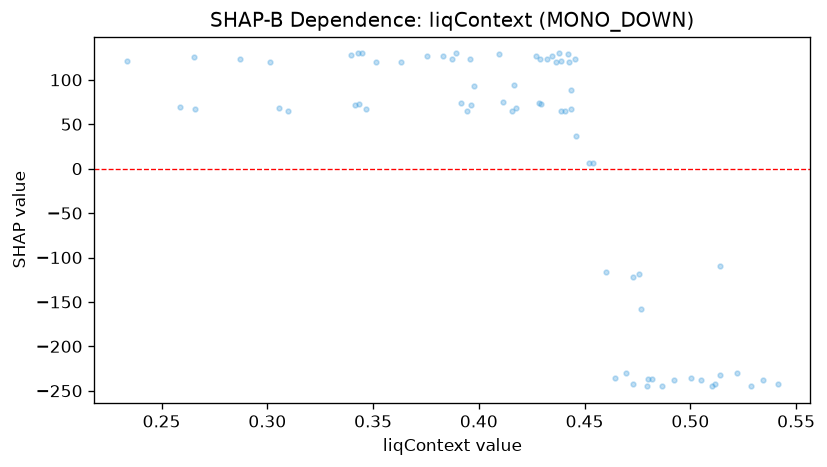

Source data for this figure (header and first rows):
feature_value, shap_value
0.3394, 127.4
0.473, -242.4
0.4174, 68.62
0.3416, 71.85
0.4542, 5.862
0.429, 123
0.4868, -245
0.46, -116.2
0.4422, 128.5
0.4522, 5.862
0.4164, 93.8
0.5286, -245
0.2652, 125.3
0.3448, 129.7
0.2656, 66.62
0.4434, 66.62
0.4388, 65.45
0.3962, 72.16
0.3916, 74.15
0.4112, 75.33
0.3428, 129.7
0.4094, 128.5
0.3012, 119.8
0.3516, 119.8
0.3434, 73.02
0.2336, 121
0.5048, -238
0.396, 123
0.4428, 119.8
0.4642, -235.4
0.4272, 126.5
0.482, -237.3
0.3872, 123
0.5222, -230.2
0.514, -109.1
0.4756, -118.8
0.4454, 123
0.4344, 126.5
0.5142, -232.7
0.432, 123
0.3756, 126.5
0.3468, 66.62
0.4366, 119.8
0.473, -121.4
0.31, 65.45
0.4696, -230.2
0.3634, 119.8
0.5002, -235.4
0.4406, 65.45
0.4388, 121
0.3944, 65.45
0.2588, 68.92
0.383, 126.5
0.5344, -238
0.4158, 65.45
0.4922, -238
0.4768, -158
0.4802, -237.3
0.4378, 129.7
0.4284, 74.15
... 11 more rows
